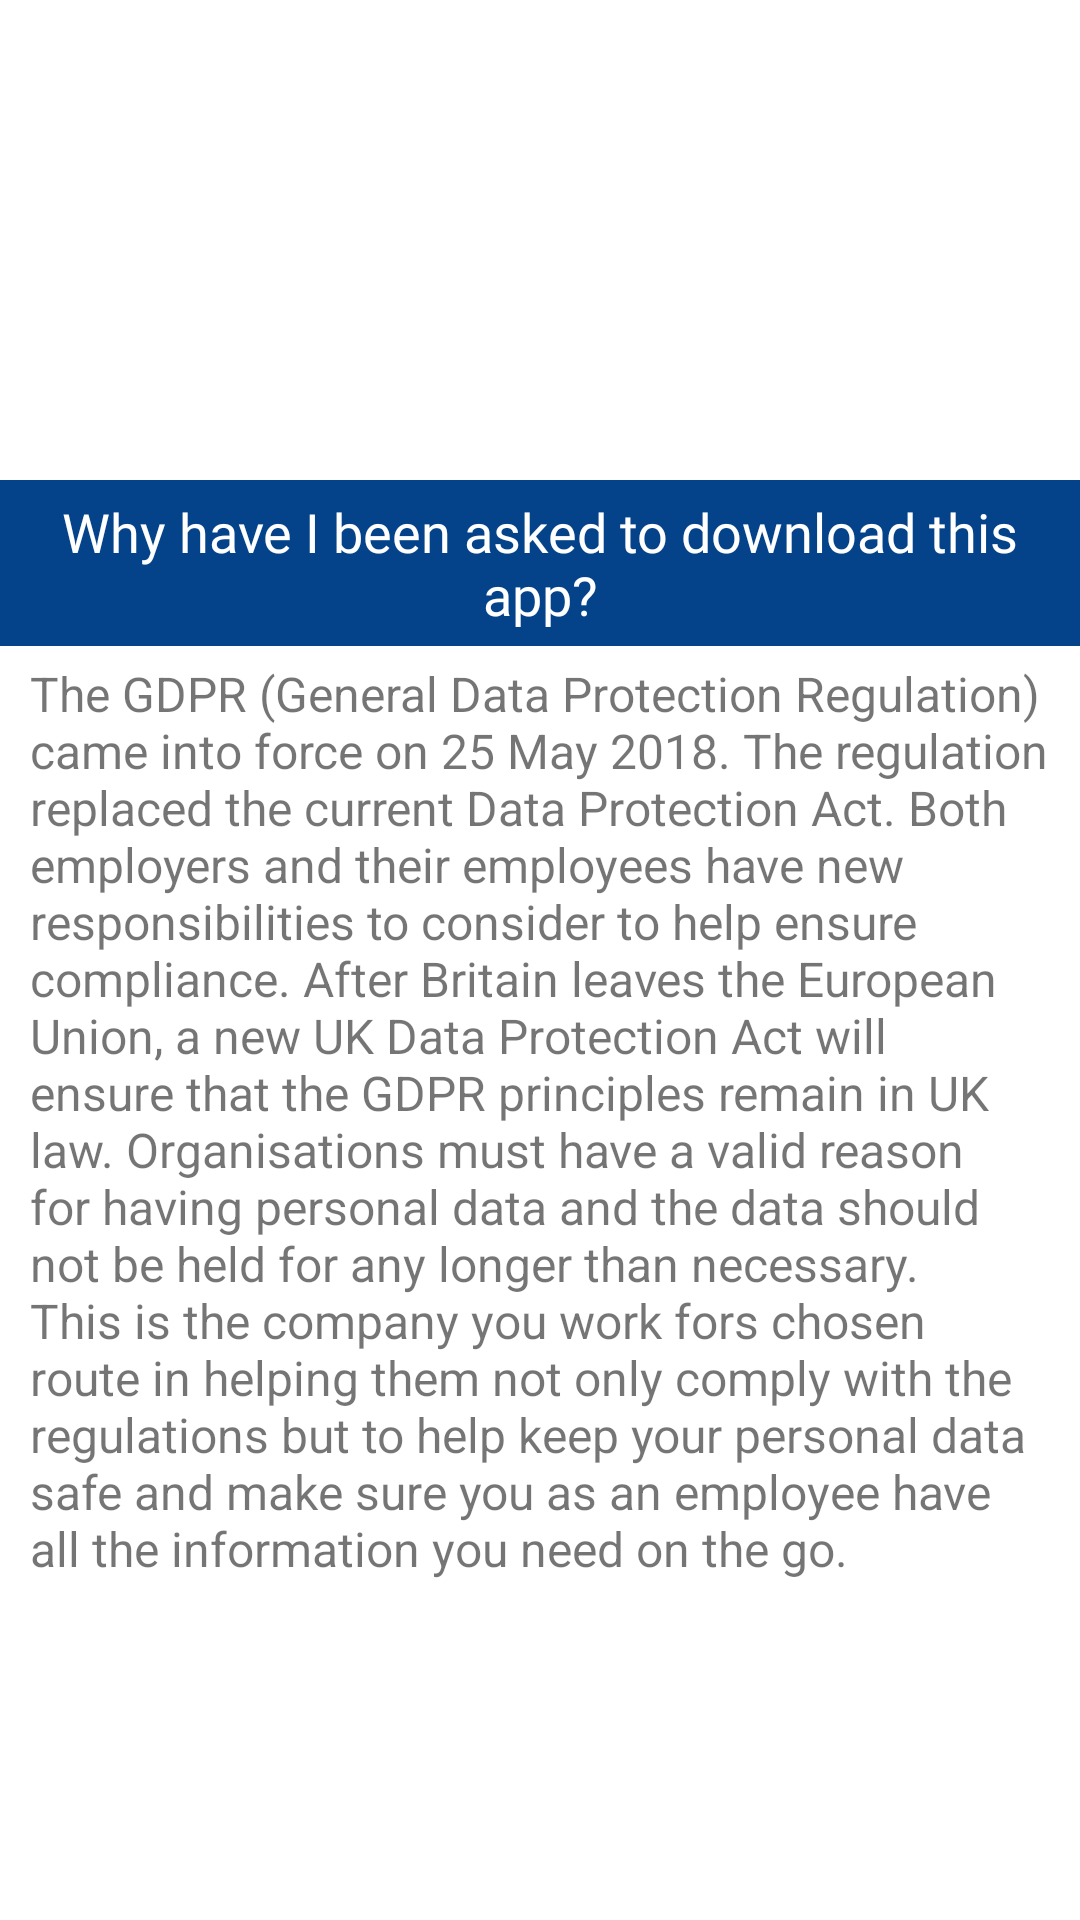

Produce the Android XML layout that renders to this screen, including the resource entries it uses.
<!-- AndroidManifest.xml: application theme AppTheme -->
<!-- res/layout/activity_info_why_activity.xml -->
<?xml version="1.0" encoding="utf-8"?>
<android.support.constraint.ConstraintLayout xmlns:android="http://schemas.android.com/apk/res/android"
    xmlns:app="http://schemas.android.com/apk/res-auto"
    xmlns:tools="http://schemas.android.com/tools"
    android:layout_width="match_parent"
    android:layout_height="match_parent"
    android:background="@android:color/white"
    tools:context=".UI.Employees.Activitys.InfoWhyActivity">


    <ImageView
        android:id="@+id/why_img"
        android:layout_width="wrap_content"
        android:layout_height="160dp"
        android:contentDescription="@string/why_img_cd"
        android:src="@drawable/question"
        app:layout_constraintBottom_toTopOf="@+id/textView4"
        app:layout_constraintEnd_toEndOf="parent"
        app:layout_constraintStart_toStartOf="parent"
        app:layout_constraintTop_toTopOf="parent" />


    <TextView
        android:id="@+id/textView4"
        android:layout_width="0dp"
        android:layout_height="wrap_content"
        android:background="@color/colorPrimaryDark"
        android:fontFamily="@font/big_noodle"
        android:gravity="center"
        android:padding="@dimen/padd_five"
        android:text="@string/why_title"
        android:textColor="@android:color/white"
        android:textSize="@dimen/eighteen_TS"
        app:layout_constraintEnd_toEndOf="parent"
        app:layout_constraintStart_toStartOf="parent"
        app:layout_constraintTop_toBottomOf="@+id/why_img" />


    <TextView
        android:layout_width="0dp"
        android:layout_height="wrap_content"
        android:layout_marginStart="5dp"
        android:layout_marginEnd="5dp"
        android:padding="@dimen/padd_five"
        android:text="@string/why_gdpr_text"
        android:textSize="@dimen/sixteen_TS"
        app:layout_constraintBottom_toBottomOf="parent"
        app:layout_constraintEnd_toEndOf="parent"
        app:layout_constraintHorizontal_bias="0.0"
        app:layout_constraintStart_toStartOf="parent"
        app:layout_constraintTop_toBottomOf="@+id/textView4"
        app:layout_constraintVertical_bias="0.0" />


</android.support.constraint.ConstraintLayout>
<!-- resources referenced by this layout -->
<resources>
  <color name="colorPrimaryDark">#044389</color>
  <dimen name="eighteen_TS">18sp</dimen>
  <dimen name="padd_five">5dp</dimen>
  <dimen name="sixteen_TS">16sp</dimen>
  <string name="why_gdpr_text">The GDPR (General Data Protection Regulation) came into force on 25 May 2018. The regulation replaced the current Data Protection Act. Both employers and their employees have new responsibilities to consider to help ensure compliance. After Britain leaves the European Union, a new UK Data Protection Act will ensure that the GDPR principles remain in UK law. Organisations must have a valid reason for having personal data and the data should not be held for any longer than necessary. This is the company you work fors chosen route in helping them not only comply with the regulations but to help keep your personal data safe and make sure you as an employee have all the information you need on the go.</string>
  <string name="why_img_cd">Image of question mark held by lady</string>
  <string name="why_title">Why have I been asked to download this app?</string>
  <style name="AppTheme" parent="Theme.AppCompat.Light.DarkActionBar">
          
          <item name="colorPrimary">@color/colorPrimary</item>
          <item name="colorPrimaryDark">@color/colorPrimaryDark</item>
          <item name="colorAccent">@color/colorAccent</item>
          <item name="windowActionBar">false</item>
          <item name="windowNoTitle">true</item>
      </style>
  <color name="colorPrimary">#5995ed</color>
  <color name="colorAccent">#ffad05</color>
</resources>
